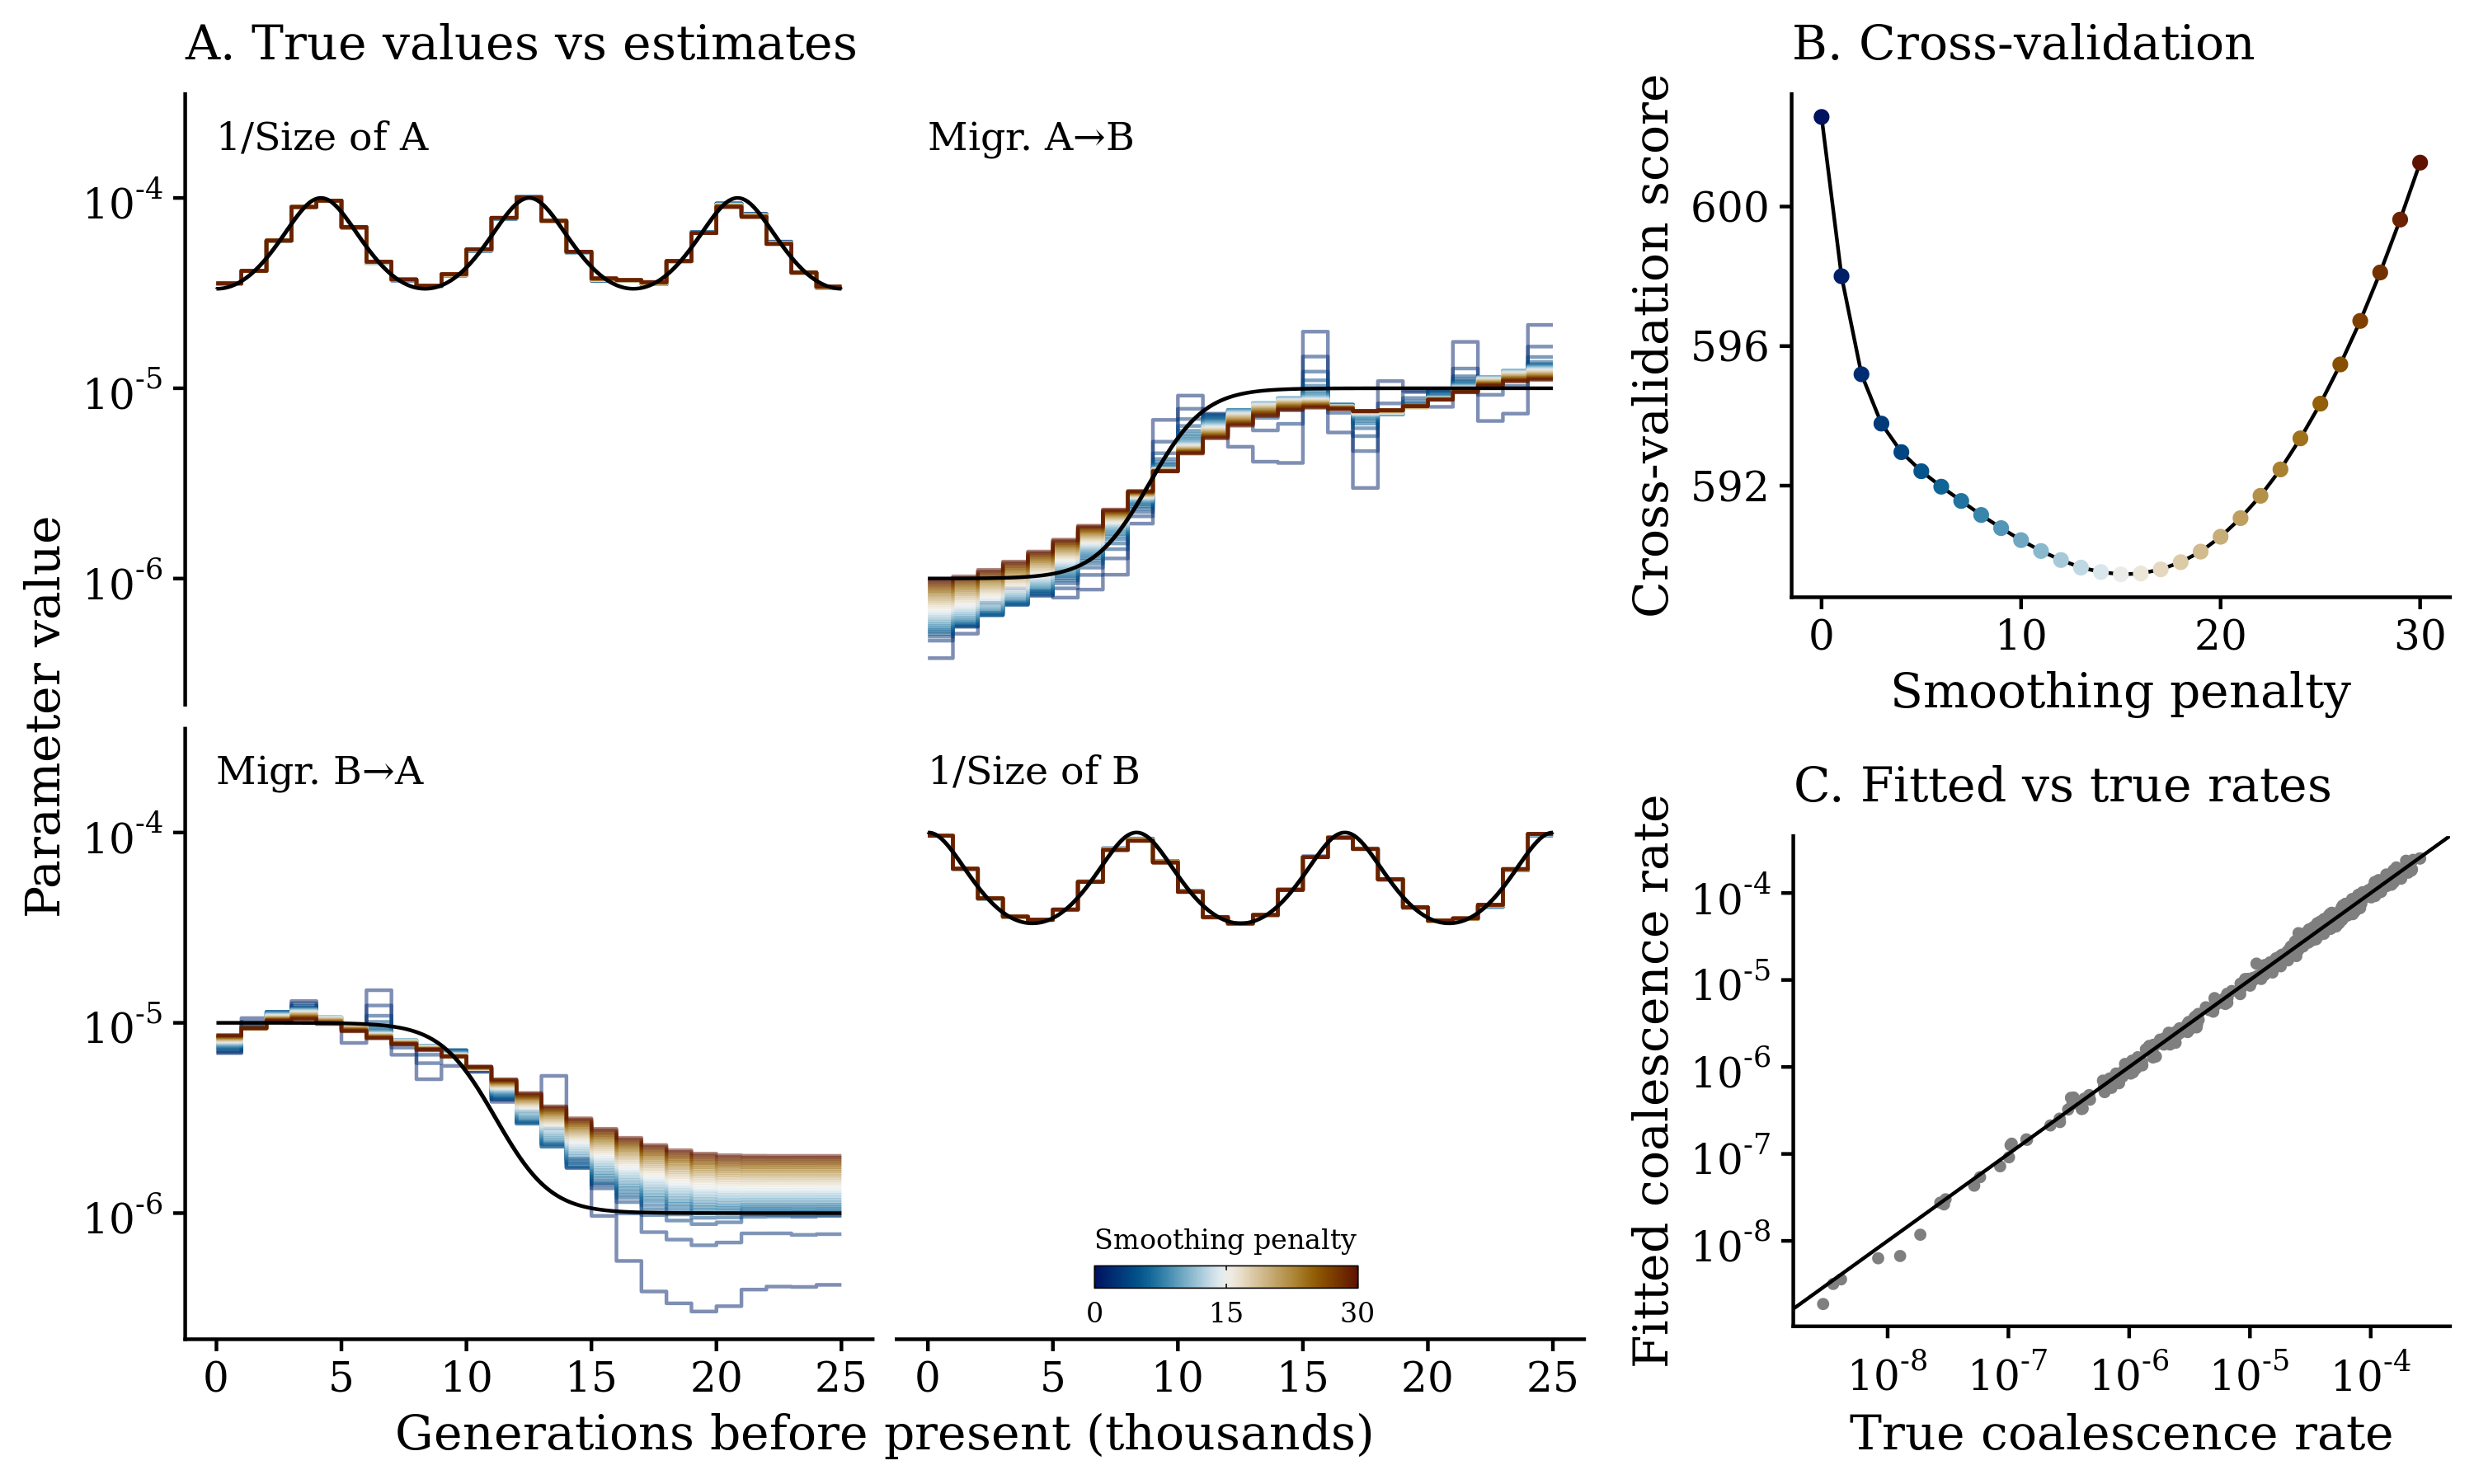

The R source for this figure:
# ---------------------------------------------------------------------------- #
# 11 May 22                                                                    #
# Validation simulations for demographic inference from trio coalescence rates #
# Two populations, all contemporary samples, recombinant sequences             #
# ---------------------------------------------------------------------------- #

#devtools::install_github("nspope/coaldecoder")
library(coaldecoder)
reticulate::source_python(system.file("python", "calculate_rates.py", package = "coaldecoder"))

# ------------- settings ------------ #
random_seed <- 1025                              #reproducibility will be system-specific, sadly
haploids_per_population <- 10                    #number of haploid samples per population
max_time <- 25000                                #time until which to estimate demographic parameters
number_of_epochs <- 25                           #number of epochs across which to estimate demographic parameters
number_of_chromosomes <- 30                      #number of chromosomes to use to estimate demographic parameters
holdout_chromosomes <- 10                        #number of chromosomes to use as holdout for selecting smoothing penalty
chromosome_length <- 10e6                        #chromosome length in base pairs
recombination_rate <- 1e-8                       #recombination rate; if zero there is a single tree per chromosome
mutation_rate <- 1e-8                            #per base mutation rate; if zero no VCF are produced
output_dir <- paste0('simulation_', random_seed) #directory to dump files into
output_prefix <- paste0(output_dir, '/sim')      #prefix to use for output files
smoothing_penalty <- seq(0, 30, 1)               #fit models across this grid of penalties

#generate IID genealogies instead of recombinant tree sequences 
#(much faster, less realistic, useful for checking identifiability)
iid_genealogies <- FALSE
if (iid_genealogies){
  number_of_chromosomes <- 20000
  holdout_chromosomes <- 5000
  chromosome_length <- 1
  recombination_rate <- 0
  mutation_rate <- 0
  smoothing_penalty <- seq(0, 30, 1)
}

dir.create(output_dir)

# ---------- (1) set up demographic model ---------- #
merger_time <- max_time * 1.0 #populations merge at this time (DISABLED)
migration_flip_time <- max_time * 0.4 #asymmetric migration rates flip at this time
migration_pulse_period <- 0 * max_time * c(0.15, 0.25) #migration from A->B pulses during this period (DISABLED)
migration_pulse <- 10^(-4.0) #migration rate from A->B during pulse
migration_high <- 10^(-5.0) #largest migration rate outside pulse
migration_low <- 10^(-6.0) #smallest of migration rate outside pulse
migration_growth_rate <- 0.001 #logistic rate of change for migration rate
average_ne <- 2e4 #Ne oscillates around this value
number_of_oscillations <- 3 #Ne shows this many oscillations before merger

time <- seq(0.0, max_time, length.out=1001)
start <- time[2:length(time)-1]
freq1 <- start*2*pi*number_of_oscillations/max_time
freq2 <- (start + 0.5*max_time/number_of_oscillations)*2*pi*number_of_oscillations/max_time
true_demographic_parameters <- array(0, c(2, 2, length(start)))
true_demographic_parameters[1,1,] <- ifelse(start > merger_time, average_ne, average_ne * (1 + 0.5*cos(freq1)))
true_demographic_parameters[2,2,] <- ifelse(start > merger_time, average_ne, average_ne * (1 + 0.5*cos(freq2)))
true_demographic_parameters[1,2,] <- ifelse(start > merger_time, 0, 
  migration_low + (migration_high - migration_low) * plogis(migration_growth_rate * (start - migration_flip_time)))
true_demographic_parameters[2,1,] <- ifelse(start > merger_time, 0, 
  migration_low + (migration_high - migration_low) * plogis(-migration_growth_rate * (start - migration_flip_time)))
true_demographic_parameters[1,2,] <- ifelse(start > migration_pulse_period[1] & start < migration_pulse_period[2],
                                            migration_pulse, true_demographic_parameters[1,2,])

population_tree <- PopulationTree$new(gsub("merger", merger_time, "(A:merger,B:merger);"), time_breaks=time)
population_tree$set_demographic_parameters(true_demographic_parameters)
save(population_tree, file=paste0(output_prefix, ".true_parameters.RData"))

# ---------- (2) simulate data ---------- #
set.seed(random_seed)

population_tree$msprime_simulate(
  outfile=output_prefix,
  sample_sizes=rep(haploids_per_population, 2), 
  chromosomes=number_of_chromosomes,
  chromosome_length=chromosome_length, 
  recombination_rate=recombination_rate,
  mutation_rate=mutation_rate,
  random_seed=sample.int(2^10, 1),
  what="tree_sequence"
)

population_tree$msprime_simulate(
  outfile=paste0(output_prefix, ".holdout"),
  sample_sizes=rep(haploids_per_population, 2), 
  chromosomes=holdout_chromosomes,
  chromosome_length=chromosome_length, 
  recombination_rate=recombination_rate,
  mutation_rate=mutation_rate,
  random_seed=sample.int(2^10, 1),
  what="tree_sequence"
)

# ---------- (3) calculate rates --------- #
# TODO: in the above simulated chromosomes are concatenated into a single .ts;
# but if reconstructed with relate or tsinfer will be separate .ts files; make
# example of merging ObservedTrioRates across chromosomes
epoch_breaks <- seq(0, max_time, length.out=number_of_epochs+1)
pop_assign <- rep(1:2-1, each=haploids_per_population)
sample_sets <- lapply(1:2-1, function(i) as.integer(which(pop_assign == i)-1)) 
names(sample_sets) <- c("A", "B")

obs_rates <- ObservedTrioRates(
  ts = paste0(output_prefix, ".ts"),
  sample_sets = sample_sets, 
  time_breaks = epoch_breaks,
  bootstrap_blocks = 100
)
reticulate::py_save_object(obs_rates, filename=paste0(output_prefix, ".rates.pickle"))

obs_holdout_rates <- ObservedTrioRates(
  ts = paste0(output_prefix, ".holdout.ts"),
  sample_sets = sample_sets, 
  time_breaks = epoch_breaks,
  bootstrap_blocks = 100
)
reticulate::py_save_object(obs_holdout_rates, filename=paste0(output_prefix, ".holdout_rates.pickle"))

rates <- obs_rates$rates()
rates_sd <- obs_rates$std_dev(num_replicates=1000, random_seed=random_seed)
rates_denom <- obs_rates$denominator()[,1:ncol(rates)]
rates_precision <- smoothed_bootstrap_precision(
  mean=rates, 
  sd=rates_sd, 
  denominator=rates_denom, 
  method="gam"
)
rownames(rates) <- rownames(rates_precision) <- obs_rates$emission_states()
colnames(rates) <- colnames(rates_precision) <- obs_rates$epochs()

holdout_rates <- obs_holdout_rates$rates()
holdout_rates_sd <- obs_holdout_rates$std_dev(num_replicates=1000, random_seed=random_seed)
holdout_rates_denom <- obs_holdout_rates$denominator()[,1:ncol(holdout_rates)]
holdout_rates_precision <- smoothed_bootstrap_precision(
  mean=holdout_rates, 
  sd=holdout_rates_sd, 
  denominator=holdout_rates_denom, 
  method="gam"
)
rownames(holdout_rates) <- rownames(holdout_rates_precision) <- obs_holdout_rates$emission_states()
colnames(holdout_rates) <- colnames(holdout_rates_precision) <- obs_holdout_rates$epochs()

save(rates, rates_sd, rates_precision, rates_denom,
     holdout_rates, holdout_rates_sd, holdout_rates_precision, holdout_rates_denom,
     epoch_breaks, file=paste0(output_prefix, ".rates.RData"))

# ---------- (4) estimate demographic parameters --------- #
load(paste0(output_prefix, ".rates.RData"))

#if precision gets too large, gradient vanishes; so threshold.
#I should come up with a way to pick this automatically
rates_precision <- ifelse(rates_precision > 1e7, 1e7, rates_precision)
holdout_rates_precision <- ifelse(holdout_rates_precision > 1e7, 1e7, holdout_rates_precision)

upper_bound_migration <- 10^(-2) #if the migration rates/time unit get too high, matrix exponentiation will fail
lower_bound_migration <- 0
upper_bound_ne <- Inf
lower_bound_ne <- 10^2 #if the effective pop sizes/time unit get too low, matrix exponentiation will fail

population_tree <- PopulationTree$new(
  gsub("merger", merger_time, "(A:merger,B:merger);"), 
  time_breaks=epoch_breaks, 
  default_ne=1e4, #starting values for optimization
  default_migration_rate=5e-5 #starting values for optimization
)

lower_bounds <- array(log10(lower_bound_migration), c(2, 2, length(epoch_breaks)-1)) 
for(i in 1:2) lower_bounds[i,i,] <- log10(lower_bound_ne)
upper_bounds <- array(log10(upper_bound_migration), c(2, 2, length(epoch_breaks)-1)) 
for(i in 1:2) upper_bounds[i,i,] <- log10(upper_bound_ne)

fitted_models <- list()
for(pen in smoothing_penalty)
{
  cat("Penalty: ", pen, "\n", sep="")
  penalty <- matrix(pen, 2, 2) #smoothing penalty
  fitted_models[[as.character(pen)]] <- tryCatch({
    coaldecoder(
                coalescence_rates=rates,
                bootstrap_precision=rates_precision,
                epoch_durations=population_tree$epoch_durations(),
                demographic_parameters=population_tree$demographic_parameters(),
                admixture_coefficients=population_tree$admixture_coefficients(),
                lower_bounds=lower_bounds,
                upper_bounds=upper_bounds,
                control=list(lmm=100),
                penalty=penalty,
                holdout=list(holdout_rates, holdout_rates_precision),
                debug_trace=TRUE,
                verbose=TRUE
                )
  }, error = function(e) {
    .coaldecoder_trace
  })
}

save(fitted_models, population_tree, file=paste0(output_prefix, ".fits.RData"))

## ----------- (6) figures ---------- #
load(paste0(output_prefix, ".true_parameters.RData"))
true_population_tree <- population_tree
load(paste0(output_prefix, ".fits.RData"))
load(paste0(output_prefix, ".rates.RData"))

library(ggplot2)
library(dplyr)
library(cowplot)
library(abind)

theme_custom <- function() 
{
  theme_cowplot() + 
    theme(text=element_text(family="Garamond"), 
          legend.text=element_text(size=8),
          legend.title=element_text(size=8),
          panel.border=element_rect(fill=NA),
          plot.title=element_text(size=14, face="plain"))
}

# (B) cross validation of smoothing penalty
cv_scores <- unlist(lapply(fitted_models, function(x) x$cross_validation_score))
best_penalty <- names(which.min(cv_scores))
cv_scores <- data.frame(score=cv_scores, penalty=as.numeric(names(cv_scores)))
cv_scores$weight <- exp(min(cv_scores$score) - cv_scores$score)
cv_scores %>% 
  ggplot() + 
  geom_line(aes(x=penalty, y=score)) +
  geom_point(aes(x=penalty, y=score, color=penalty, fill=penalty), pch=21) +
  theme_custom() +
  theme(legend.position="none") +
  scico::scale_fill_scico("Smoothing penalty", palette="vik", midpoint=as.numeric(best_penalty)) +
  scico::scale_color_scico("Smoothing penalty", palette="vik", midpoint=as.numeric(best_penalty)) +
  ggtitle("B. Cross-validation") +
  xlab("Smoothing penalty") + ylab("Cross-validation score") -> cv_score

# (A) fitted vs true parameter values, across range of smoothing penalty
parameters_to_df <- function(x, epoch_breaks)
{
  x <- abind(x, x[,,dim(x)[3]], along=3)
  coaldecoder:::.melt(log10(x)) %>%
    dplyr::rename(epoch=Var3, pop1=Var1, pop2=Var2) %>%
    dplyr::mutate(
      pop1 = c("A", "B")[pop1],
      pop2 = c("A", "B")[pop2],
      parameter = ifelse(pop1==pop2, 
        paste0("1/Size of ", pop1),
        paste0("Migr. ", pop1, "\U2192", pop2)
      ),
      type = ifelse(pop1==pop2, "Ne", "Migration"),
      time = epoch_breaks[epoch],
      value = ifelse(pop1==pop2, -value, value),
    ) %>%
    filter(!is.infinite(value))
}

parameters_df <- parameters_to_df(true_population_tree$demographic_parameters(), true_population_tree$.breaks)
parameters_df$penalty <- "truth"
for(i in names(fitted_models))
{
  tmp <- parameters_to_df(fitted_models[[i]]$demographic_parameters, epoch_breaks)
  tmp$penalty <- i
  parameters_df <- rbind(parameters_df, tmp)
}

time_scale = 1000
y_max <- 10^(-3.6)
x_max <- max(epoch_breaks)
parameters_df %>% filter(penalty=="truth") %>%
ggplot(aes(x=time/time_scale, group=parameter)) +
    geom_step(data=parameters_df %>% 
                filter(!(penalty %in% c('0', 'truth'))) %>% 
                mutate(penalty=as.numeric(penalty)),
              aes(y = 10^value, color=penalty, group=penalty), alpha=0.5) +
    geom_step(aes(y = 10^value), color="black", size=0.5) +
    scale_y_log10("Parameter value", breaks=10^seq(-10,10,1),
                  labels = scales::trans_format("log10", scales::math_format(10^.x))) +
    xlim(0,x_max/time_scale) +
    xlab("Generations before present (thousands)") +
    ggtitle("A. True values vs estimates") +
    geom_text(data=parameters_df %>% filter(penalty=="truth" & epoch==1),
              aes(y = y_max, label = parameter),
              hjust=0, vjust=1, size=4, color="black", family="Garamond") + 
    scico::scale_color_scico("Smoothing penalty", palette="vik", 
                             limits=c(0,max(smoothing_penalty)),
                             breaks=c(0,as.numeric(best_penalty),max(smoothing_penalty)), 
                             midpoint=as.numeric(best_penalty)) +
    guides(color=guide_colorbar(title.position="top", 
                                frame.colour="black", 
                                ticks.colour="black",
                                barheight=unit(0.015,"npc"))) +
    facet_grid(pop1~pop2) +
    theme_custom() +
    theme(panel.grid=element_blank(),
          strip.text=element_blank(),
          legend.position=c(0.65,0.05),
          legend.direction="horizontal",
          text=element_text(family="Garamond"),
          strip.background=element_blank()) -> true_vs_fitted

# (C) fitted vs true vs observed rates
tmp0 <- parameters_df %>% filter(penalty==best_penalty)
tmp1 <- parameters_df %>% filter(penalty=='truth') %>% 
  filter(time %in% tmp0$time) %>% filter(time < max_time) %>%
  mutate(value = ifelse(pop1 == pop2, 10^(-value), 10^value))
#sample true parameters at beginning of epochs
true_parameters_coarse <- population_tree$demographic_parameters()
true_parameters_coarse[] <- tmp1$value
population_tree$set_demographic_parameters(true_parameters_coarse)
true_rates <- population_tree$expected_coalescence_rates()
save(population_tree, true_rates, file=paste0(output_prefix, ".true_rates.RData"))

rates_df <- data.frame(obs=c(fitted_models[[best_penalty]]$rates),
                       fitted=c(fitted_models[[best_penalty]]$fitted_rates),
                       true=c(true_rates))
ggplot(rates_df, aes(x=true)) +
  geom_point(aes(y=fitted), size=1, color="gray50") +
  scale_x_log10("True coalescence rate", breaks=10^seq(-10,10,1),
                labels = scales::trans_format("log10", scales::math_format(10^.x))) +
  scale_y_log10("Fitted coalescence rate", breaks=10^seq(-10,10,1),
                labels = scales::trans_format("log10", scales::math_format(10^.x))) +
  geom_abline(intercept=0, slope=1) +
  ggtitle("C. Fitted vs true rates") +
  theme_custom() -> fitted_rates


png(paste0(output_prefix, ".png"), height=6, width=10, units='in', res=300)
gridExtra::grid.arrange(true_vs_fitted, cv_score, 
                        fitted_rates, layout_matrix = matrix(c(1,1,2,3), nrow=2), widths=c(0.65,0.35))
dev.off()
